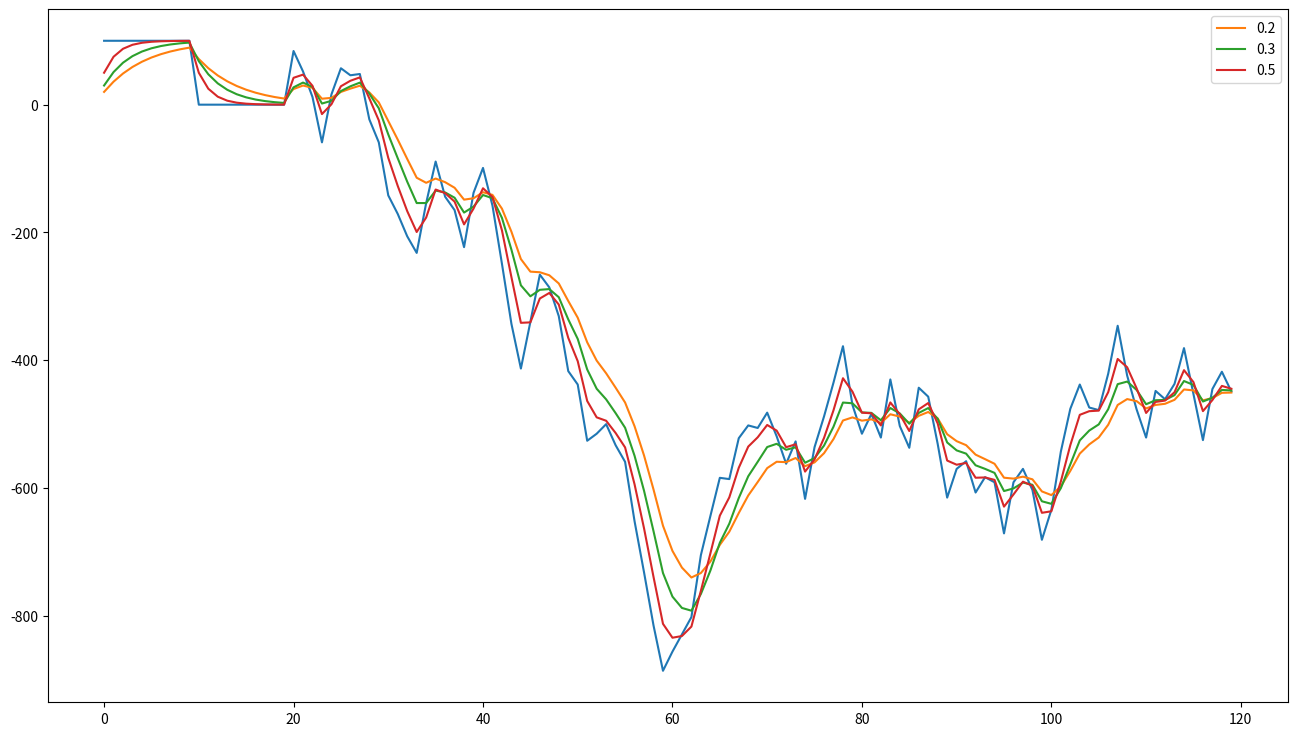

Python code for this plot:
import matplotlib as mpl
mpl.use('Agg')
import matplotlib.pyplot as plt
from random import randint

def smooth(fact):
    prev = 0
    def _sm(val):
        nonlocal prev
        a = fact * val + (1 - fact) * prev
        prev = a
        return a
    return _sm

fig = plt.figure(figsize=(16, 9))
ax = fig.add_subplot(111)

points = [100] * 10 + [0] * 10
last = 0
bound = 100
for i in range(0, 100):
    last += randint(-bound, bound)
    points.append(last)

sm2 = smooth(0.2)
sm3 = smooth(0.3)
sm5 = smooth(0.5)

x2points = list(map(sm2, points))
x3points = list(map(sm3, points))
x5points = list(map(sm5, points))

ax.plot(points)
ax.plot(x2points, label='0.2')
ax.plot(x3points, label='0.3')
ax.plot(x5points, label='0.5')
ax.legend()

fig.savefig('smooth-function.png')